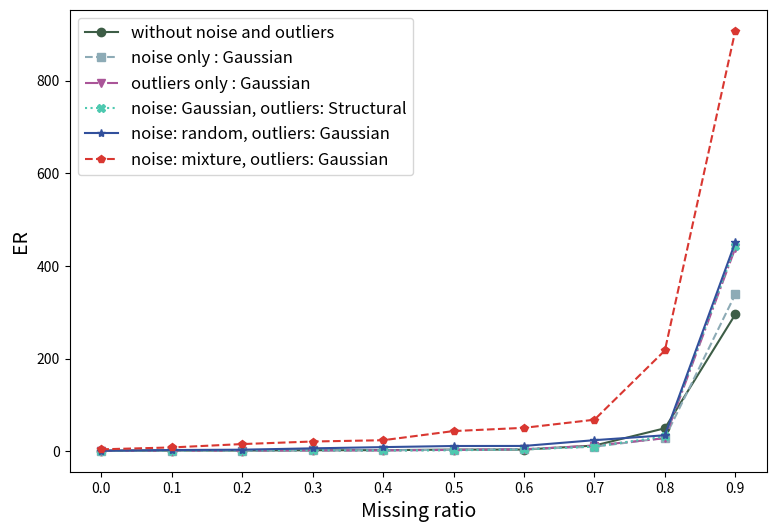

This figure's Python source:
import matplotlib
import numpy as np
import os
import json
from matplotlib import pyplot as plt
matplotlib.use('Agg')


def plot_R(dataset_name):
    x = np.arange(2, 51, 2)
    pre = os.path.join(os.path.join('results', dataset_name))

    with open(os.path.join(pre, os.path.join('proposed', 'R_TPRS.json')), 'r') as FR:
        y = json.loads(FR.read())

    plt.plot(range(len(x)), y)
    plt.xticks(range(len(x)), x)
    plt.xlabel('R')
    plt.ylabel('TPR')
    plt.legend()
    plt.savefig('R_TPRS.png')
    plt.clf()

    with open(os.path.join(pre, os.path.join('proposed', 'R_FPRS.json')), 'r') as FR:
        y = json.loads(FR.read())

    plt.plot(range(len(x)), y)
    plt.xticks(range(len(x)), x)
    plt.xlabel('R')
    plt.ylabel('FPR')
    plt.legend()
    plt.savefig(os.path.join(pre, 'R_FPRS.png'))
    plt.clf()


def plot_mu(dataset_name):
    x = [0.01, 0.05, 0.1, 0.5, 1]
    pre = os.path.join(os.path.join('results', dataset_name))

    with open(os.path.join(pre, os.path.join('proposed', 'mu_TPRS.json')), 'r') as FR:
        y = json.loads(FR.read())

    plt.plot(range(len(x)), y)
    plt.xticks(range(len(x)), x)
    plt.legend()
    plt.savefig('mu_TPRS.png')
    plt.clf()

    with open(os.path.join(pre, os.path.join('proposed', 'mu_FPRS.json')), 'r') as FR:
        y = json.loads(FR.read())

    plt.plot(range(len(x)), y)
    plt.xticks(range(len(x)), x)
    plt.legend()
    plt.savefig(os.path.join(pre, 'mu_FPRS.png'))
    plt.clf()


def plot_sigma(dataset_name):
    x = [0.01, 0.05, 0.1, 0.5, 1]
    pre = os.path.join(os.path.join('results', dataset_name))

    with open(os.path.join(pre, os.path.join('proposed', 'sigma_TPRS.json')), 'r') as FR:
        y = json.loads(FR.read())

    plt.plot(range(len(x)), y)
    plt.xticks(range(len(x)), x)
    plt.legend()
    plt.savefig('sigma_TPRS.png')
    plt.clf()

    with open(os.path.join(pre, os.path.join('proposed', 'sigma_FPRS.json')), 'r') as FR:
        y = json.loads(FR.read())

    plt.plot(range(len(x)), y)
    plt.xticks(range(len(x)), x)
    plt.legend()
    plt.savefig(os.path.join(pre, 'sigma_FPRS.png'))
    plt.clf()


def plot_ratio(dataset_name):
    x = [0.01, 0.05, 0.1, 0.5, 1]
    pre = os.path.join(os.path.join('results', dataset_name))

    with open(os.path.join(pre, os.path.join('proposed', 'ratio_TPRS.json')), 'r') as FR:
        y = json.loads(FR.read())

    plt.plot(range(len(x)), y)
    plt.xticks(range(len(x)), x)
    plt.legend()
    plt.savefig('ratio_TPRS.png')
    plt.clf()

    with open(os.path.join(pre, os.path.join('proposed', 'ratio_FPRS.json')), 'r') as FR:
        y = json.loads(FR.read())

    plt.plot(range(len(x)), y)
    plt.xticks(range(len(x)), x)
    plt.legend()
    plt.savefig(os.path.join(pre, 'ratio_FPRS.png'))
    plt.clf()


def plot_time(dataset_name, ed):
    x = range(ed)
    pre = os.path.join(os.path.join('results', dataset_name))

    with open(os.path.join(pre, os.path.join('proposed', 'TPRS.json')), 'r') as FR:
        y = json.loads(FR.read())

    plt.plot(x, y)
    plt.legend()
    plt.savefig('TPRS.png')
    plt.clf()

    with open(os.path.join(pre, os.path.join('proposed', 'FPRS.json')), 'r') as FR:
        y = json.loads(FR.read())

    plt.plot(x, y)
    plt.legend()
    plt.savefig('FPRS.png')
    plt.clf()

    with open(os.path.join(pre, os.path.join('proposed', 'RSE.json')), 'r') as FR:
        y = json.loads(FR.read())

    plt.plot(x, y)
    plt.legend()
    plt.savefig('RSE.png')
    plt.clf()

def plot_noise(dataset_name):
    x = []
    for i in range(10):
        x.append(i / 10)

    fig, ax1 = plt.subplots(1, 1, figsize=(9, 6))
    # Gaussian anomaly enum anomaly ratio
    # [1.218317, 1.231309, 1.201047, 1.219431, 1.131734, 1.171725]

    # ER: Without noise and anomaly enum missing ratio from 0 ~ 0.9
    y1 = [1.257989, 1.479484, 1.520001, 2.118648, 2.348242, 3.571217, 3.6122427376227653, 12.244402, 49.602915, 295.510673]
    # ER: Gaussian noise enum missing ratio from 0 ~ 0.9
    y2 = [1.174613, 1.301723, 1.533960, 1.977712, 2.038753, 3.141521, 4.522832, 9.745681, 28.832551, 338.805911]
    
    # ER: Gaussian anomaly enum missing ratio from 0 ~ 0.9
    y3 = [1.135438, 1.285860, 1.441335, 1.787816, 1.847997, 2.851324, 4.331003, 12.189432, 28.037928, 438.592552]
    
    # ER: Random anomaly enum missing ratio from 0 ~ 0.9
    y4 = np.random.randn(10) # 考虑RSE

    # ER: Structural anomaly enum missing ratio from 0 ~ 0.9
    y5 = np.random.randn(10) #考虑RSE

    # ER: Gaussian noise and Random anomaly enum missing ratio from 0 ~ 0.9
    y6 = np.random.randn(10) # 貌似计算进了噪声 打印看看

    # ER: Gaussian noise and Exponential anomaly enum missing ratio from 0 ~ 0.9
    y7 = np.random.randn(10) # 正常

    # ER: Gaussian noise and Structural anomaly enum missing ratio from 0 ~ 0.9 
    y8 = [1.187148, 1.381492, 1.499855, 2.084450, 1.653089, 2.005807, 3.901273, 10.12415, 31.9345934, 442.094751134]

    # ER: noise: random, outliers: Gaussian
    y9 = [1.135438, 2.643356389832484, 3.3633011966147635, 6.247521371847992, 8.912397579723127, 11.322172433832524, 11.44767124476099, 23.90881119741411, 34.469985829338086, 451.2238542202693]
    
    # ER: noise: mixture, outliers: Gaussian
    y10 = [4.144085, 8.216227993035949, 15.487121229110633, 21.021754481598542, 23.789226084159907, 43.542224492537954, 50.5487106933616, 68.05000722648721, 217.4876030362145, 907.697348722337]
    
    ax1.plot(range(len(x)), y1, color='#3d5d46', marker='o', linestyle='-', label='without noise and outliers')
    ax1.plot(range(len(x)), y2, color='#8dabb6', marker='s', linestyle='--', label='noise only : Gaussian')
    ax1.plot(range(len(x)), y3, color='#aa5598', marker='v', linestyle='-.', label='outliers only : Gaussian')
    #ax1.plot(range(len(x)), y4, color='#32509c', marker='p', linestyle='--', label='Random anomaly')
    #ax1.plot(range(len(x)), y5, color='#d93731', marker='*', linestyle='--', label='Structural anomaly')
    #ax1.plot(range(len(x)), y6, color='#ddccc5', marker='D', linestyle='-.', label='Gaussian noise and Random anomaly')
    #ax1.plot(range(len(x)), y7, color='#ffa289', marker='h', linestyle=':', label='Gaussian noise and Exponential anomaly')
    ax1.plot(range(len(x)), y8, color='#4ec9b0', marker='X', linestyle=':', label='noise: Gaussian, outliers: Structural')
    ax1.plot(range(len(x)), y9, color='#32509c', marker='*', linestyle='-', label='noise: random, outliers: Gaussian')
    ax1.plot(range(len(x)), y10, color='#d93731', marker='p', linestyle='--', label='noise: mixture, outliers: Gaussian')
    ax1.set_xticks(range(len(x)))
    ax1.set_xticklabels(x)
    ax1.legend(fontsize=12)
    ax1.set_xlabel('Missing ratio', fontsize=14)
    ax1.set_ylabel('ER', fontsize=14)

    fig.savefig('noise_ER.png', format='png')
    fig.savefig('noise_ER.pdf', format='pdf')
    fig.savefig('noise_ER.eps', format='eps')
    plt.clf()

def plot_final_outlier_ratio(dataset_name):
    x = []
    for i in range(1, 11, 1):
        x.append(i / 100)

    fig, (ax1, ax2) = plt.subplots(1, 2, figsize=(14, 6))
    # T-online noise_scheme: Gaussian, outliers_scheme: random
    y1 = [0.9771760416666673, 0.9749359623015879, 0.9742097784374412, 0.9741680553246821, 0.9738162594966712, 0.9730777380368685, 0.9727194839392058, 0.9723453550963479, 0.9720831323701619, 0.9716099594696959]
    # T-online noise_scheme: Gaussian, outliers_scheme: Exponential
    y2 = [0.9491023809523833, 0.9343518308080863, 0.9307166278166317, 0.9306680764556164, 0.9306369419915795, 0.9304276776618011, 0.9303885823117126, 0.9300458400840629, 0.9300289677450645, 0.9296743068850877]
    # T-online noise_scheme: Gaussian, outliers_scheme: Gaussian
    y3 = [0.9338175595238121, 0.9244026289682604, 0.9206369318181868, 0.9203847422389722, 0.9201848389118741, 0.9199866636480947, 0.919899990334069, 0.9194328203243687, 0.9190659705137403, 0.9190315145345962]
    # T-online noise_scheme: Gaussian, outliers_scheme: structural
    y4 = [0.978375, 0.9745, 0.9714219127733846, 0.9675733426158918, 0.967494028003294, 0.9671377589476288, 0.9629845464003776, 0.9613980332731312, 0.9582780399108867, 0.958187222217241]
    # VITAD noise_scheme: Gaussian, outliers_scheme: random
    y5 = [0.99294, 0.99172, 0.9916242761898896, 0.986436, 0.9862327511364953, 0.9861473481455071, 0.9857588223287094, 0.9857021500439591, 0.9853446486288195, 0.9852310665167233]
    # VITAD noise_scheme: Gaussian, outliers_scheme: Exponential
    y6 = [0.957606, 0.948779, 0.947458, 0.9472097533063177, 0.9468964459701371, 0.946024073476967, 0.9451314323203485, 0.9442380966111049, 0.9433516833021884, 0.9429028043970835]
    # VITAD noise_scheme: Gaussian, outliers_scheme: Gaussian
    y7 = [0.94363, 0.932196, 0.932024, 0.9310814430707657, 0.9303462168250825, 0.9299483249539463, 0.9296982177995623, 0.9289666831764164, 0.9283323826506614, 0.9274057196984615]
    # VITAD noise_scheme: Gaussian, outliers_scheme: structural
    y8 = [0.993625, 0.99125, 0.978406, 0.9781993003232978, 0.9777227222997095, 0.9772698975852336, 0.9772362918664942, 0.9772253852481262, 0.9768678579415543, 0.9767989554410533]

    ax1.plot(range(len(x)), y1, color='#3d5d46', marker='1', linestyle='--', label='T-online - noise: Gaussian, outliers: random')
    ax1.plot(range(len(x)), y2, color='#8dabb6', marker='2', linestyle='--', label='T-online - noise: Gaussian, outliers: Exponential')
    ax1.plot(range(len(x)), y3, color='#aa5598', marker='3', linestyle='--', label='T-online - noise: Gaussian, outliers: Gaussian')
    ax1.plot(range(len(x)), y4, color='#32509c', marker='4', linestyle='--', label='T-online - noise: Gaussian, outliers: structural')
    ax1.plot(range(len(x)), y5, color='#d93731', marker='v', linestyle='-', label='VITAD - noise: Gaussian, outliers: random')
    ax1.plot(range(len(x)), y6, color='#ddccc5', marker='^', linestyle='-', label='VITAD - noise: Gaussian, outliers: Exponential')
    ax1.plot(range(len(x)), y7, color='#ffa289', marker='<', linestyle='-', label='VITAD - noise: Gaussian, outliers: Gaussian')
    ax1.plot(range(len(x)), y8, color='#4ec9b0', marker='>', linestyle='-', label='VITAD - noise: Gaussian, outliers: structural')
    ax1.set_xticks(range(len(x)))
    ax1.set_xticklabels(x)
    ax1.set_xlabel('outlier ratio', fontsize=14)
    ax1.set_ylabel('TPR', fontsize=14)
    ax1.text(0.5, -0.135, '(a)', ha='center', fontsize=14, weight='bold', transform=ax1.transAxes)

    # T-online noise_scheme: Gaussian, outliers_scheme: random
    y1 = [0.0002859621738373123, 0.0005582550932535048, 0.0007550453269559344, 0.0009650747645486992, 0.0011470933312162435, 0.0012918660652188074, 0.0019597030364725118, 0.002237398826330531, 0.002343284481953799, 0.0024371587031501176]
    # T-online noise_scheme: Gaussian, outliers_scheme: Exponential
    y2 = [0.000679936335132494, 0.001418785037948584, 0.0021671671067188497, 0.0029018074012744483, 0.003591146188892552, 0.004294291792242073, 0.005222203428427119, 0.005904113085795402, 0.00678964181281522, 0.007590888283783878]
    # T-online noise_scheme: Gaussian, outliers_scheme: Gaussian
    y3 = [0.0008633685581869231, 0.0016827190589197968, 0.0025005080764070814, 0.003337741572618528, 0.004149335946214509, 0.00505965148763266, 0.0057075281004491385, 0.006800150262737173, 0.007529068571119375, 0.008541115026912578]
    # T-online noise_scheme: Gaussian, outliers_scheme: structural
    y4 = [0.00015122377622377642, 0.0003591549295774676, 0.0006366071428571408, 0.0008111510791366861, 0.0011286496350365164, 0.0015036764705882789, 0.0016138059701492741, 0.0018665413533835058, 0.0021818181818182296, 0.0023471153846154526]
    # VITAD noise_scheme: Gaussian, outliers_scheme: random
    y5 = [9.2e-05, 0.000192, 0.000262, 0.000573, 0.0009356831143836569, 0.0010432037287413517, 0.0012071354414814723, 0.0014476572226113525, 0.0016137874942879276, 0.0017122776749523482]
    # VITAD noise_scheme: Gaussian, outliers_scheme: Exponential
    y6 = [0.000571, 0.00111, 0.001651, 0.00177222985827452, 0.0022661992270921797, 0.0026879484379159265, 0.0027427961818496057, 0.00290185677110716, 0.003293573989168836, 0.0034975389012130514]
    # VITAD noise_scheme: Gaussian, outliers_scheme: Gaussian
    y7 = [0.000731, 0.001444, 0.002173, 0.0026264432474812993, 0.0027273129432005506, 0.003103584737284152, 0.0034797671009645127, 0.0038498213714798515, 0.004307588981246996, 0.004500311177559685]
    # VITAD noise_scheme: Gaussian, outliers_scheme: structural
    y8 = [4.5e-05, 0.000123, 0.000617, 0.0009129977980066233, 0.0010159151542109043, 0.0013869537525212324, 0.0017590321799327371, 0.001956229444830616, 0.0022901665328532, 0.0024567800548143796]

    ax2.plot(range(len(x)), y1, color='#3d5d46', marker='1', linestyle='--', label='T-online - noise: Gaussian, outliers: random')
    ax2.plot(range(len(x)), y2, color='#8dabb6', marker='2', linestyle='--', label='T-online - noise: Gaussian, outliers: Exponential')
    ax2.plot(range(len(x)), y3, color='#aa5598', marker='3', linestyle='--', label='T-online - noise: Gaussian, outliers: Gaussian')
    ax2.plot(range(len(x)), y4, color='#32509c', marker='4', linestyle='--', label='T-online - noise: Gaussian, outliers: structural')
    ax2.plot(range(len(x)), y5, color='#d93731', marker='v', linestyle='-', label='VITAD - noise: Gaussian, outliers: random')
    ax2.plot(range(len(x)), y6, color='#ddccc5', marker='^', linestyle='-', label='VITAD - noise: Gaussian, outliers: Exponential')
    ax2.plot(range(len(x)), y7, color='#ffa289', marker='<', linestyle='-', label='VITAD - noise: Gaussian, outliers: Gaussian')
    ax2.plot(range(len(x)), y8, color='#4ec9b0', marker='>', linestyle='-', label='VITAD - noise: Gaussian, outliers: structural')
    ax2.set_xticks(range(len(x)))
    ax2.set_xticklabels(x)
    ax2.legend(fontsize=12)
    ax2.set_xlabel('outlier ratio', fontsize=14)
    ax2.set_ylabel('FPR', fontsize=14)
    ax2.text(0.5, -0.135, '(b)', ha='center', fontsize=14, weight='bold', transform=ax2.transAxes)
    fig.savefig('outlier.png', format='png')
    fig.savefig('outlier.pdf', format='pdf')
    fig.savefig('outlier.eps', format='eps')
    fig.clf()

def locations():
    x = range(ed)
    pre = os.path.join(os.path.join('results', dataset_name))
    with open(os.path.join(pre, os.path.join('proposed', 'false_locations.json')), 'r') as FR:
        y = json.loads(FR.read())

    st = {}
    for i in range(len(y)):
        for ele in range(y[i]):
            st[str(ele[0]) + ' ' + str(ele[1])] += 1

    for key in st:
        print(key+':'+st[key])
    # plt.plot(x, y)
    # plt.legend()
    # plt.savefig('RSE.png')
    # plt.clf()


if __name__ == '__main__':
    plot_noise('Abilene')
    # plot_final_outlier_ratio('Abilene')
